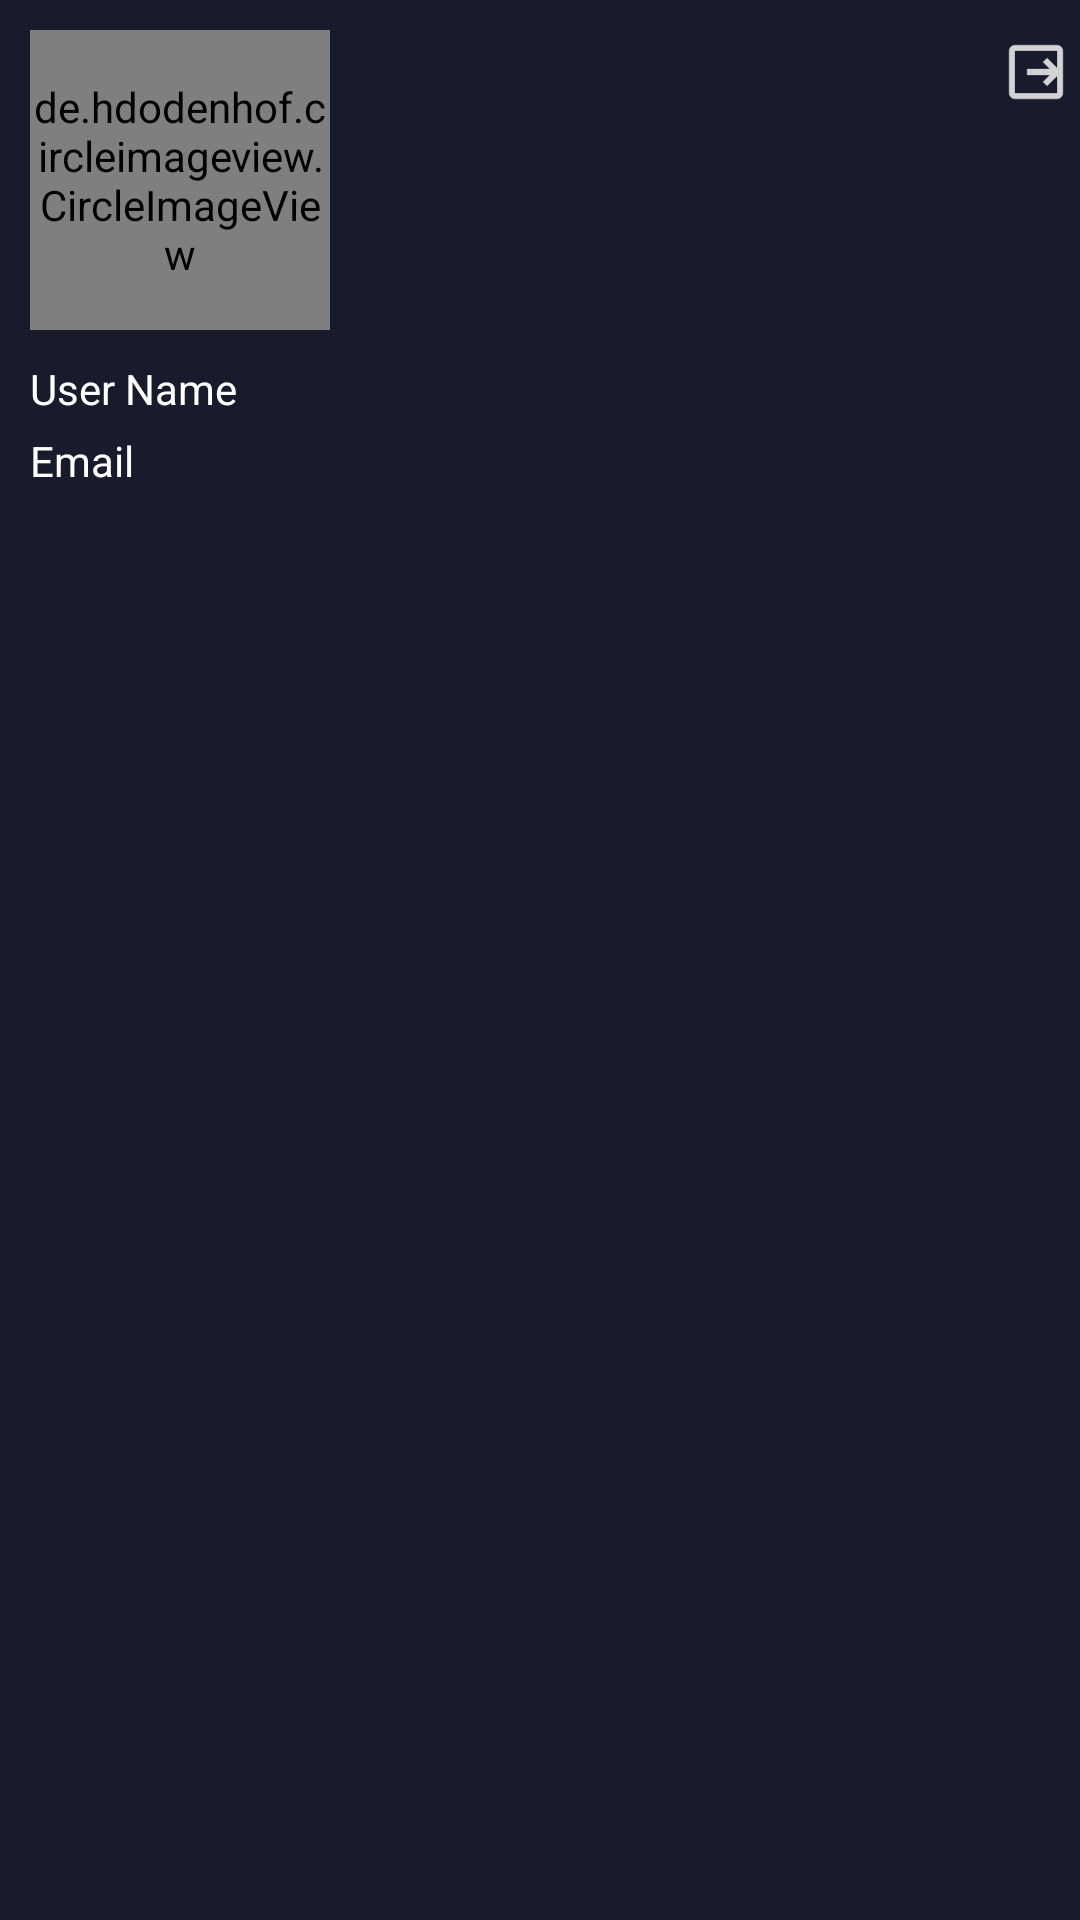

Android layout source for this screen:
<!-- AndroidManifest.xml: application theme Theme.MusicAppdemo2 -->
<!-- res/layout/fragment_user.xml -->
<?xml version="1.0" encoding="utf-8"?>
<FrameLayout xmlns:android="http://schemas.android.com/apk/res/android"
    xmlns:app="http://schemas.android.com/apk/res-auto"
    xmlns:tools="http://schemas.android.com/tools"
    android:layout_width="match_parent"
    android:layout_height="match_parent"
    tools:context=".fragment.UserFragment">

    <LinearLayout
        android:layout_width="match_parent"
        android:layout_height="match_parent"
        android:background="@drawable/dark_background"
        android:orientation="horizontal">

        <LinearLayout
            android:layout_width="282dp"
            android:layout_height="wrap_content"
            android:layout_margin="10dp"
            android:orientation="vertical">

            <de.hdodenhof.circleimageview.CircleImageView
                android:id="@+id/imageView2"
                android:layout_width="100dp"
                android:layout_height="100dp"
                android:src="@drawable/ic_avatar_default" />

            <TextView
                android:id="@+id/tv_name"
                android:layout_width="match_parent"
                android:layout_height="wrap_content"
                android:layout_marginTop="10dp"
                android:text="@string/user_name"
                android:textColor="@color/white" />

            <TextView
                android:id="@+id/tv_email"
                android:layout_width="match_parent"
                android:layout_height="wrap_content"
                android:layout_marginTop="5dp"
                android:text="@string/Email"
                android:textColor="@color/white" />

        </LinearLayout>












        <com.google.android.material.bottomnavigation.BottomNavigationView
            android:id="@+id/bottom_navi"
            android:layout_width="match_parent"
            android:layout_height="wrap_content"
            android:background="@drawable/dark_background"
            app:itemIconTint="@color/bottom_navigation_color"
            app:itemTextColor="@color/bottom_navigation_color"
            app:labelVisibilityMode="labeled"

            app:menu="@menu/menu_drawer_user">

        </com.google.android.material.bottomnavigation.BottomNavigationView>

    </LinearLayout>


</FrameLayout>
<!-- resources referenced by this layout -->
<resources>
  <color name="white">#FFFFFFFF</color>
  <!-- drawable dark_background (drawable) -->
  <?xml version="1.0" encoding="utf-8"?>
  <layer-list xmlns:android="http://schemas.android.com/apk/res/android">
      <item>
          <shape>
              <solid android:color="@color/primary"></solid>
          </shape>
      </item>
  
  </layer-list>
  <string name="Email">Email</string>
  <string name="user_name">User Name</string>
  <style name="Theme.MusicAppdemo2" parent="Base.Theme.MusicAppdemo2" />
  <color name="primary">#181b2c</color>
  <style name="Base.Theme.MusicAppdemo2" parent="Theme.Material3.DayNight.NoActionBar">
          
          
      </style>
</resources>
